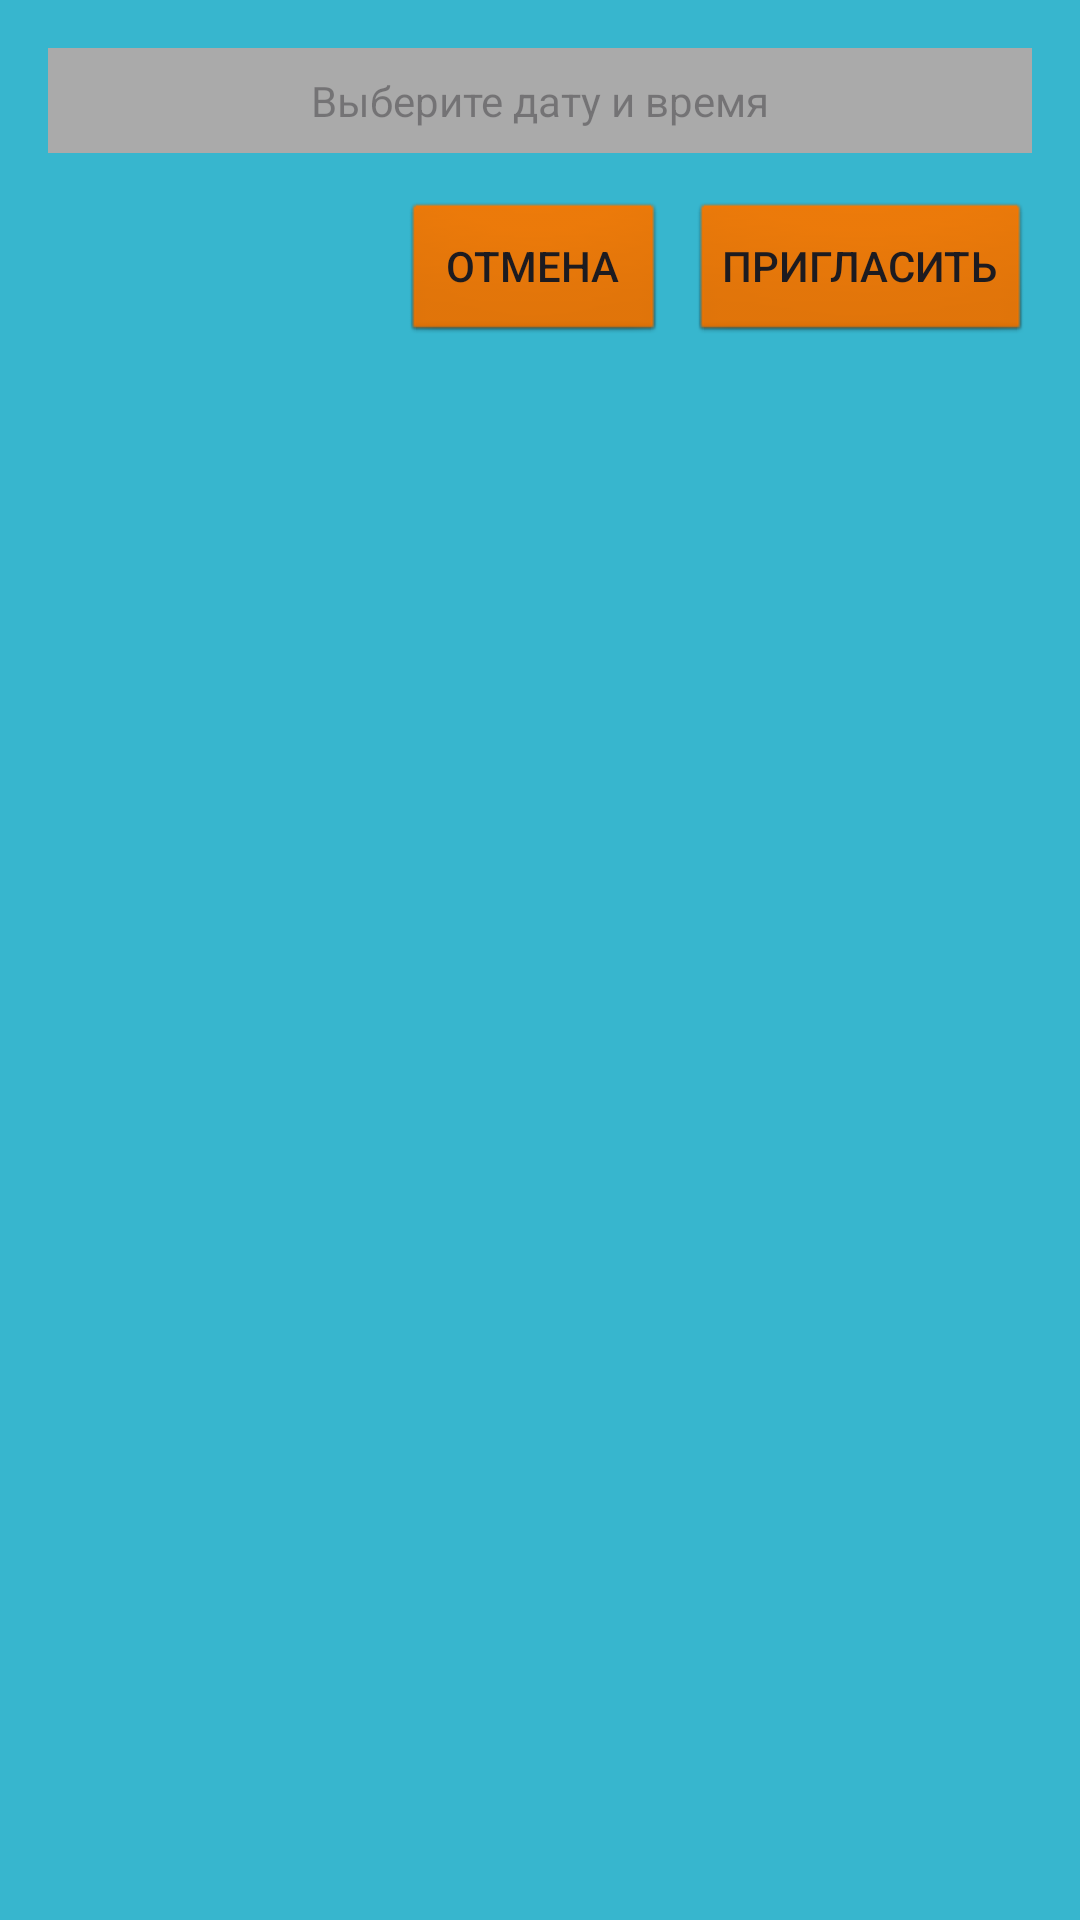

The Android layout XML behind this screen, and the referenced resources:
<!-- AndroidManifest.xml: application theme Theme.Chara -->
<!-- res/layout/dialogue_invite.xml -->
<?xml version="1.0" encoding="utf-8"?>
<LinearLayout xmlns:android="http://schemas.android.com/apk/res/android"
    android:layout_width="match_parent"
    android:layout_height="wrap_content"
    android:background="#37B6CE"
    android:orientation="vertical"
    android:padding="16dp">

    <TextView
        android:id="@+id/tvDateTime"
        android:layout_width="match_parent"
        android:layout_height="wrap_content"
        android:background="@android:color/darker_gray"
        android:clickable="true"
        android:focusable="true"
        android:gravity="center"
        android:hint="Выберите дату и время"
        android:padding="8dp"
        android:textColor="@color/black" />

    <LinearLayout
        android:layout_width="match_parent"
        android:layout_height="wrap_content"
        android:gravity="end"
        android:orientation="horizontal"
        android:paddingTop="16dp">

        <androidx.appcompat.widget.AppCompatButton
            android:id="@+id/btnCancel"
            android:layout_width="wrap_content"
            android:layout_height="wrap_content"
            android:background="@android:drawable/btn_default"
            android:backgroundTint="#FF7C00"
            android:backgroundTintMode="multiply"
            android:text="Отмена" />

        <androidx.appcompat.widget.AppCompatButton
            android:id="@+id/btnInvite"
            android:layout_width="wrap_content"
            android:layout_height="wrap_content"
            android:layout_marginStart="8dp"
            android:background="@android:drawable/btn_default"
            android:backgroundTint="#FF7C00"
            android:backgroundTintMode="multiply"
            android:text="Пригласить" />
    </LinearLayout>
</LinearLayout>
<!-- resources referenced by this layout -->
<resources>
  <style name="Theme.Chara" parent="Base.Theme.Chara" />
  <style name="Base.Theme.Chara" parent="Theme.Material3.DayNight.NoActionBar">
          
          
      </style>
  <!-- not gathered from this repository: default colours our renderer supplied (Android Studio template values) -->
  <color name="black">#FF000000</color>
</resources>
